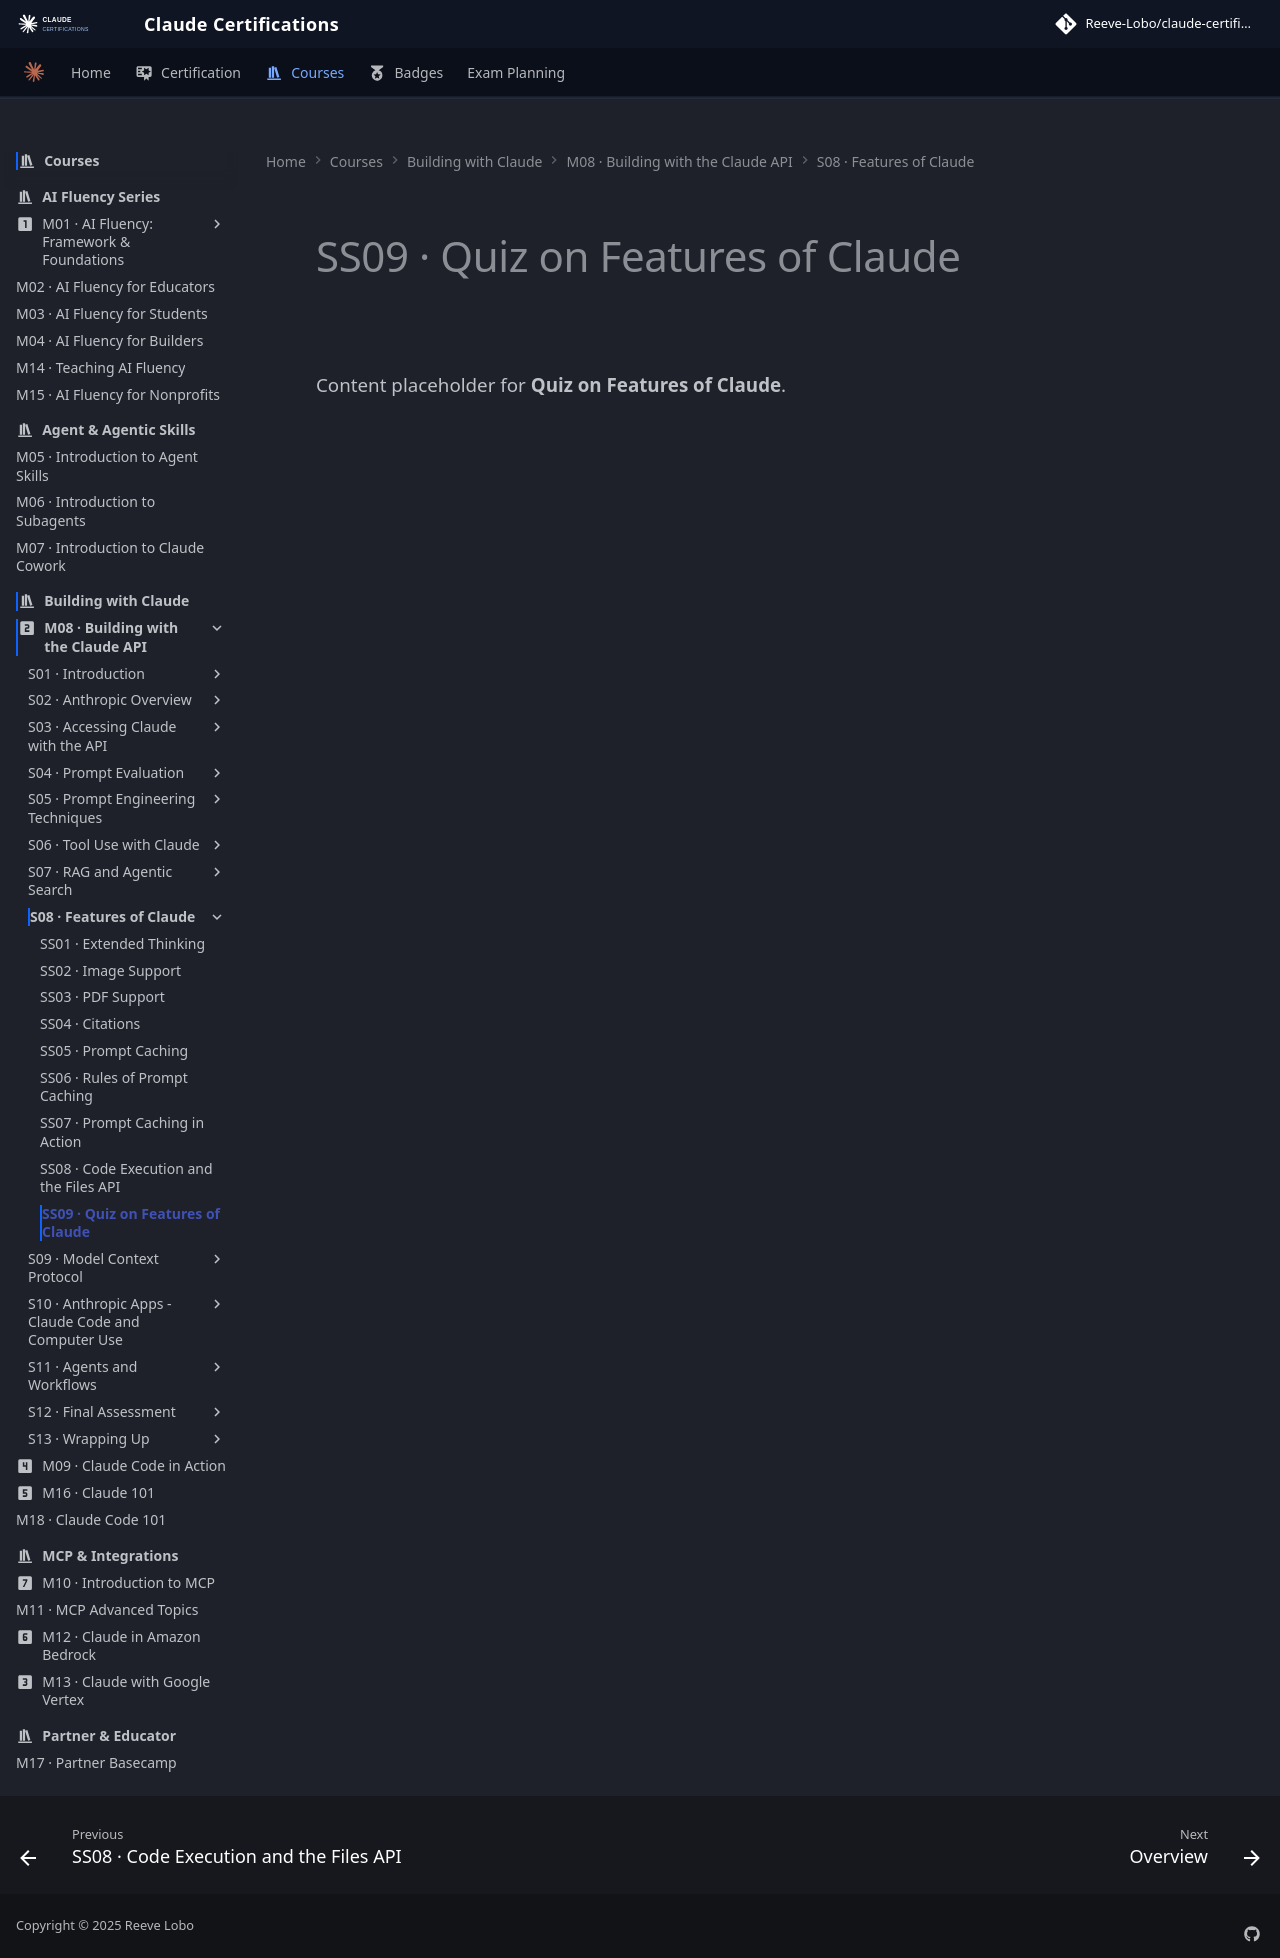

repository: reevelobo/anthropic-certified · page: modules/m08_building_with_the_claude_api/s08_features_of_claude/ss09_quiz_on_features_of_claude/index.html · generator: mkdocs

# SS09 · Quiz on Features of Claude

Content placeholder for **Quiz on Features of Claude**.
